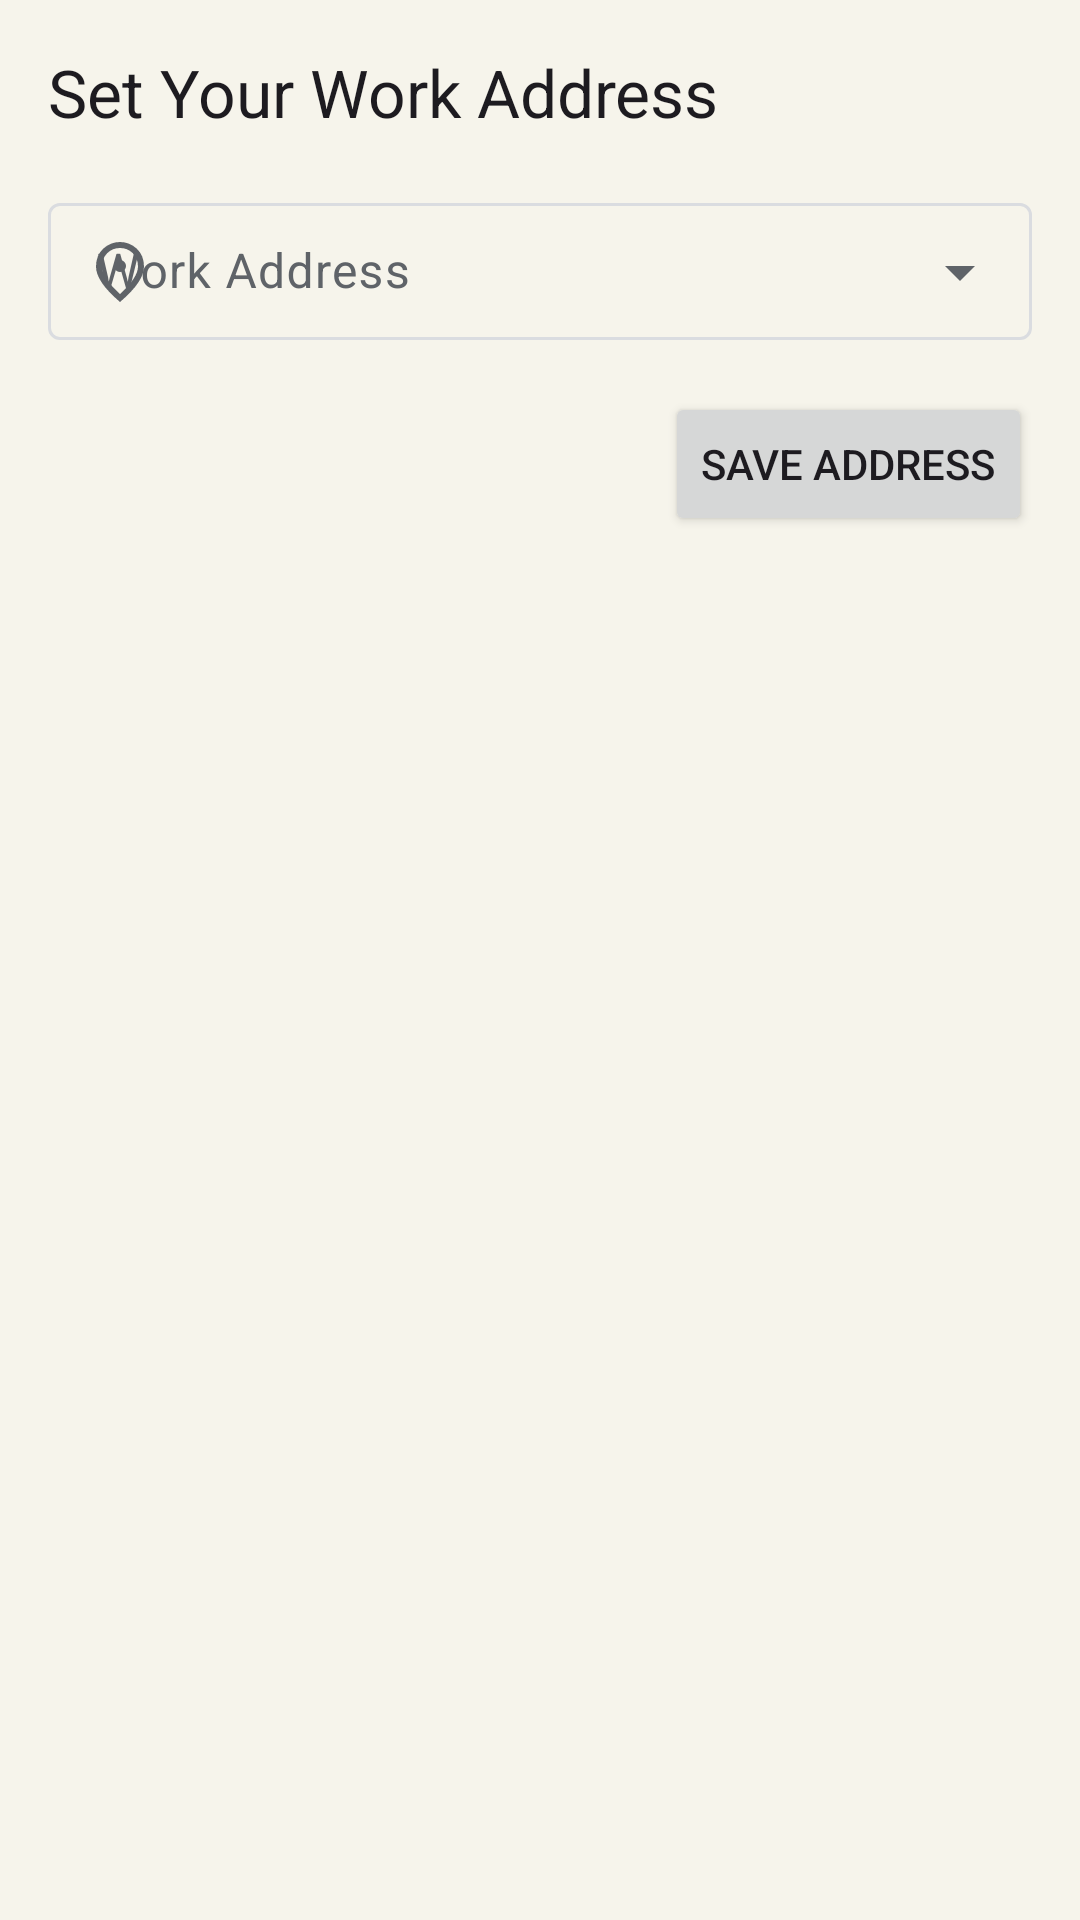

Layout XML and referenced resources for this Android screen:
<!-- AndroidManifest.xml: application theme Theme.MyApplication -->
<!-- res/layout/bottom_sheet_work_address_picker.xml -->
<?xml version="1.0" encoding="utf-8"?>
<LinearLayout xmlns:android="http://schemas.android.com/apk/res/android"
    xmlns:app="http://schemas.android.com/apk/res-auto"
    android:layout_width="match_parent"
    android:layout_height="wrap_content"
    android:orientation="vertical"
    android:padding="16dp">

    <TextView
        android:layout_width="match_parent"
        android:layout_height="wrap_content"
        android:text="Set Your Work Address"
        android:textAppearance="@style/TextAppearance.Material3.TitleLarge"
        android:layout_marginBottom="16dp"/>

    <com.google.android.material.textfield.TextInputLayout
        android:id="@+id/tilWorkAddress"
        android:layout_width="match_parent"
        android:layout_height="wrap_content"
        android:hint="Work Address"
        app:startIconDrawable="@drawable/ic_location_on"
        style="@style/Widget.Material3.TextInputLayout.OutlinedBox.Dense.ExposedDropdownMenu">

        <com.google.android.material.textfield.MaterialAutoCompleteTextView
            android:id="@+id/etWorkAddressInput"
            android:layout_width="match_parent"
            android:layout_height="wrap_content"
            android:paddingHorizontal="16dp"
            android:paddingVertical="12dp"
            android:inputType="textPostalAddress" />
    </com.google.android.material.textfield.TextInputLayout>

    <Button
        android:id="@+id/btnSaveWorkAddress"
        android:layout_width="wrap_content"
        android:layout_height="wrap_content"
        android:layout_marginTop="16dp"
        android:layout_gravity="end"
        android:text="Save Address" />

</LinearLayout>
<!-- resources referenced by this layout -->
<resources>
  <!-- drawable ic_location_on (drawable) -->
  <vector xmlns:android="http://schemas.android.com/apk/res/android" android:width="24dp" android:height="24dp" android:viewportWidth="960" android:viewportHeight="960" android:tint="?attr/colorControlNormal">
    <path android:fillColor="@android:color/white" android:pathData="M536.5,456.5Q560,433 560,400Q560,367 536.5,343.5Q513,320 480,320Q447,320 423.5,343.5Q400,367 400,400Q400,433 423.5,456.5Q447,480 480,480Q513,480 536.5,456.5ZM480,774Q602,662 661,570.5Q720,479 720,408Q720,299 650.5,229.5Q581,160 480,160Q379,160 309.5,229.5Q240,299 240,408Q240,479 299,570.5Q358,662 480,774ZM480,880Q319,743 239.5,625.5Q160,508 160,408Q160,258 256.5,169Q353,80 480,80Q607,80 703.5,169Q800,258 800,408Q800,508 720.5,625.5Q641,743 480,880ZM480,400Q480,400 480,400Q480,400 480,400Q480,400 480,400Q480,400 480,400Q480,400 480,400Q480,400 480,400Q480,400 480,400Q480,400 480,400Z"/>
  </vector>
  <style name="Theme.MyApplication" parent="Theme.Material3.DayNight.NoActionBar">
          
          <item name="colorPrimary">@color/primary</item>
          <item name="colorOnPrimary">@color/on_primary</item>
          <item name="colorPrimaryContainer">@color/primary_container</item>
          <item name="colorOnPrimaryContainer">@color/on_primary_container</item>
  
          
          <item name="colorSecondary">@color/secondary</item>
          <item name="colorOnSecondary">@color/on_secondary</item>
          <item name="colorSecondaryContainer">@color/secondary_container</item>
          <item name="colorOnSecondaryContainer">@color/on_secondary_container</item>
  
          
          <item name="android:windowBackground">@color/background</item>
          <item name="colorSurface">@color/surface</item>
          <item name="colorOnSurface">@color/on_surface</item>
          <item name="colorOnSurfaceVariant">@color/on_surface_variant</item>
          <item name="colorOutline">@color/outline</item>
          <item name="colorOutlineVariant">@color/outline_variant</item>
  
          
          <item name="android:statusBarColor">@android:color/transparent</item>
          <item name="android:navigationBarColor">?attr/colorSurface</item>
          <item name="android:windowLightStatusBar">true</item>
          <item name="android:windowLightNavigationBar" tools:targetApi="o_mr1">true</item>
  
          
          <item name="materialButtonStyle">@style/Widget.App.Button.WhiteText</item>
  
      </style>
  <color name="primary">#59684E</color>
  <color name="on_primary">#FFFFFF</color>
  <color name="primary_container">#D0E4CB</color>
  <color name="on_primary_container">#174EA6</color>
  <color name="secondary">#5F6368</color>
  <color name="on_secondary">#FFFFFF</color>
  <color name="secondary_container">#d9e4d5</color>
  <color name="on_secondary_container">#173218</color>
  <color name="background">#f6f4eb</color>
  <color name="surface">#fefdfa</color>
  <color name="on_surface">#202124</color>
  <color name="on_surface_variant">#5F6368</color>
  <color name="outline">#DADCE0</color>
  <color name="outline_variant">#F1F3F4</color>
  <style name="Widget.App.Button.WhiteText" parent="Widget.Material3.Button">
          <item name="android:textColor">@android:color/white</item>
      </style>
</resources>
